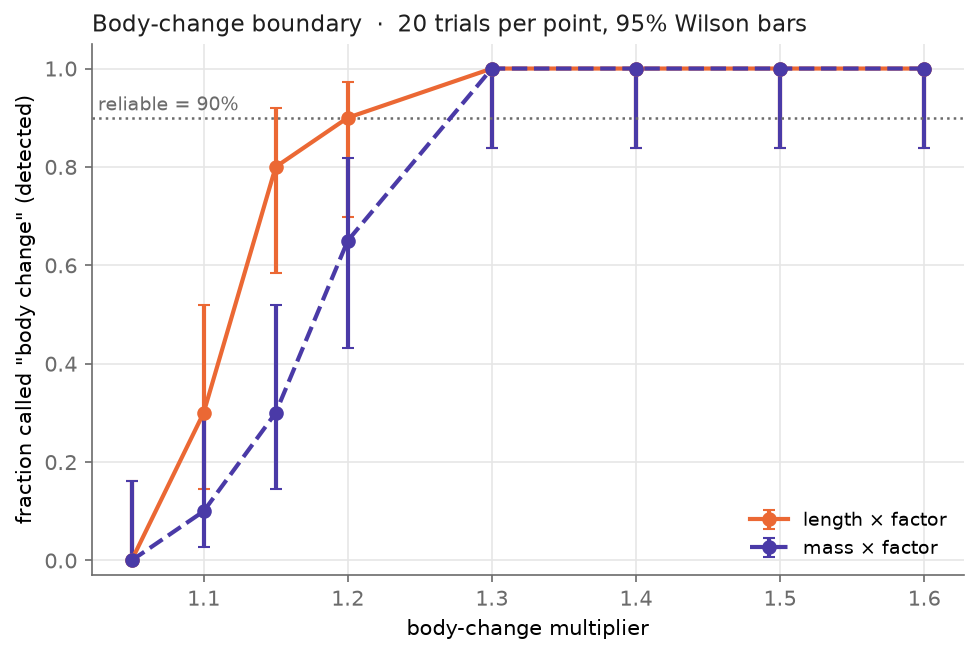

The data file committed next to this chart (first rows):
param, factor, detected, n, rate, ci_low, ci_high
l, 1.05, 0, 20, 0.0, 0.0, 0.1611
l, 1.1, 6, 20, 0.3, 0.1455, 0.519
l, 1.15, 16, 20, 0.8, 0.584, 0.9193
l, 1.2, 18, 20, 0.9, 0.699, 0.9721
l, 1.3, 20, 20, 1.0, 0.8389, 1.0
l, 1.4, 20, 20, 1.0, 0.8389, 1.0
l, 1.5, 20, 20, 1.0, 0.8389, 1.0
l, 1.6, 20, 20, 1.0, 0.8389, 1.0
m, 1.05, 0, 20, 0.0, 0.0, 0.1611
m, 1.1, 2, 20, 0.1, 0.02787, 0.301
m, 1.15, 6, 20, 0.3, 0.1455, 0.519
m, 1.2, 13, 20, 0.65, 0.4329, 0.8188
m, 1.3, 20, 20, 1.0, 0.8389, 1.0
m, 1.4, 20, 20, 1.0, 0.8389, 1.0
m, 1.5, 20, 20, 1.0, 0.8389, 1.0
m, 1.6, 20, 20, 1.0, 0.8389, 1.0
